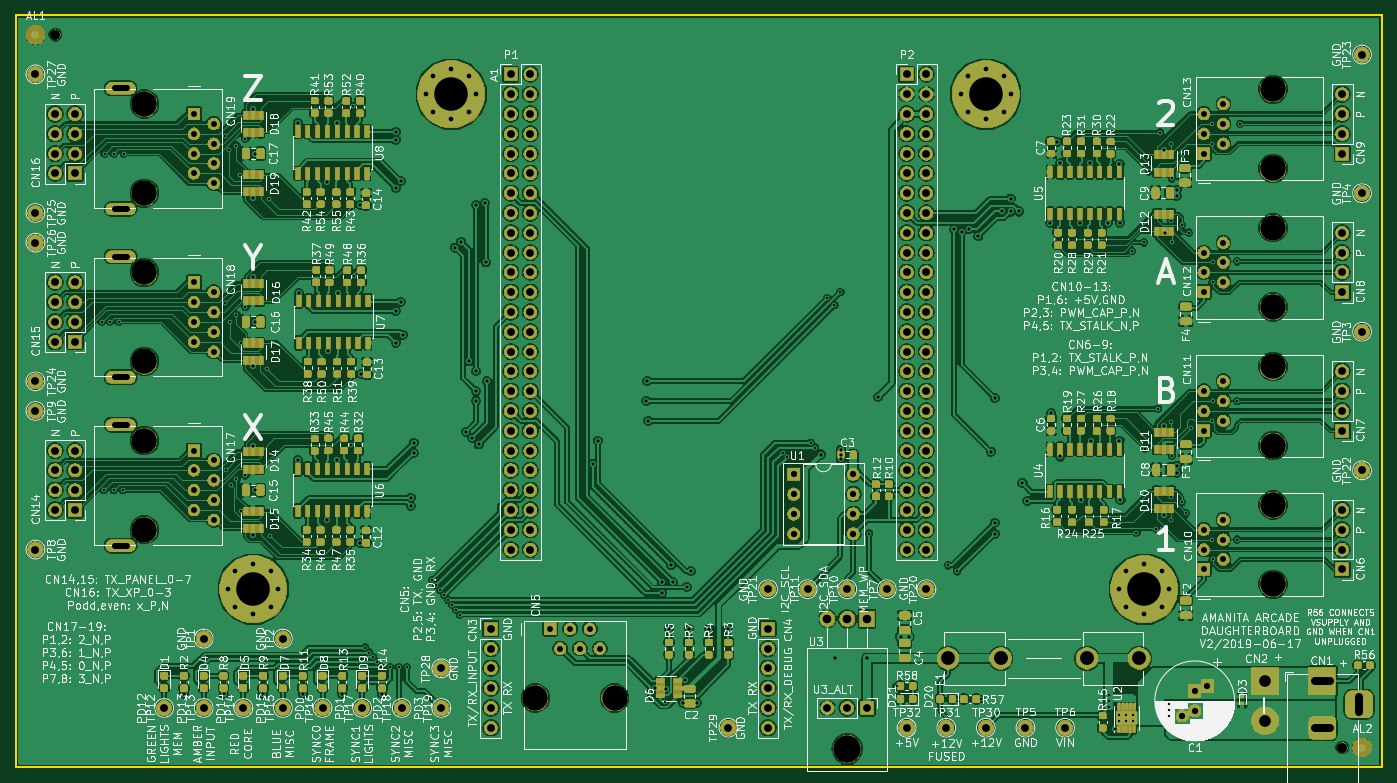
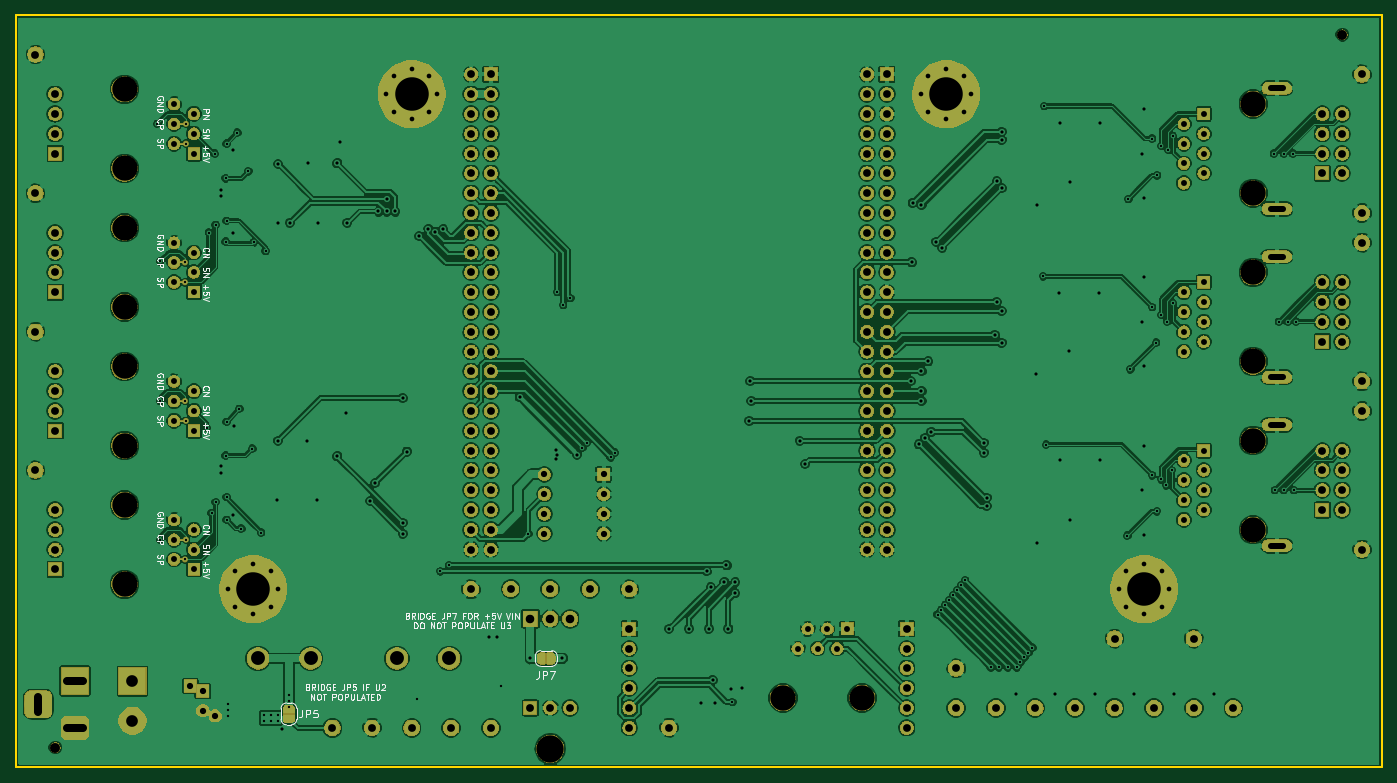
Circuit board: 11 layer files. Board 175.3 x 96.5 mm.
- bottom_copper: aa-daughterboard-lvds-B.Cu.gbr (537965 bytes)
- bottom_mask: aa-daughterboard-lvds-B.Mask.gbr (384959 bytes)
- paste: aa-daughterboard-lvds-B.Paste.gbr (696 bytes)
- bottom_silk: aa-daughterboard-lvds-B.SilkS.gbr (33152 bytes)
- outline: aa-daughterboard-lvds-Edge.Cuts.gbr (753 bytes)
- top_copper: aa-daughterboard-lvds-F.Cu.gbr (940078 bytes)
- top_mask: aa-daughterboard-lvds-F.Mask.gbr (556895 bytes)
- paste: aa-daughterboard-lvds-F.Paste.gbr (303573 bytes)
- top_silk: aa-daughterboard-lvds-F.SilkS.gbr (306270 bytes)
- drill: aa-daughterboard-lvds-NPTH.drl (446 bytes)
- drill: aa-daughterboard-lvds-PTH.drl (6706 bytes)

=== bottom_copper: aa-daughterboard-lvds-B.Cu.gbr (537965 bytes, source omitted) ===
=== bottom_mask: aa-daughterboard-lvds-B.Mask.gbr (384959 bytes, source omitted) ===
=== paste: aa-daughterboard-lvds-B.Paste.gbr ===
G04 #@! TF.GenerationSoftware,KiCad,Pcbnew,5.0.2-bee76a0~70~ubuntu18.04.1*
G04 #@! TF.CreationDate,2019-06-19T23:06:31-07:00*
G04 #@! TF.ProjectId,aa-daughterboard-lvds,61612d64-6175-4676-9874-6572626f6172,rev?*
G04 #@! TF.SameCoordinates,Original*
G04 #@! TF.FileFunction,Paste,Bot*
G04 #@! TF.FilePolarity,Positive*
%FSLAX46Y46*%
G04 Gerber Fmt 4.6, Leading zero omitted, Abs format (unit mm)*
G04 Created by KiCad (PCBNEW 5.0.2-bee76a0~70~ubuntu18.04.1) date Wed 19 Jun 2019 11:06:31 PM PDT*
%MOMM*%
%LPD*%
G01*
G04 APERTURE LIST*
%ADD10C,1.275080*%
G04 APERTURE END LIST*
D10*
G04 #@! TO.C,AL6*
X223520000Y-144780000D03*
G04 #@! TD*
G04 #@! TO.C,AL5*
X58420000Y-53340000D03*
G04 #@! TD*
M02*

=== bottom_silk: aa-daughterboard-lvds-B.SilkS.gbr (33152 bytes, source omitted) ===
=== outline: aa-daughterboard-lvds-Edge.Cuts.gbr ===
G04 #@! TF.GenerationSoftware,KiCad,Pcbnew,5.0.2-bee76a0~70~ubuntu18.04.1*
G04 #@! TF.CreationDate,2019-06-19T23:06:31-07:00*
G04 #@! TF.ProjectId,aa-daughterboard-lvds,61612d64-6175-4676-9874-6572626f6172,rev?*
G04 #@! TF.SameCoordinates,Original*
G04 #@! TF.FileFunction,Profile,NP*
%FSLAX46Y46*%
G04 Gerber Fmt 4.6, Leading zero omitted, Abs format (unit mm)*
G04 Created by KiCad (PCBNEW 5.0.2-bee76a0~70~ubuntu18.04.1) date Wed 19 Jun 2019 11:06:31 PM PDT*
%MOMM*%
%LPD*%
G01*
G04 APERTURE LIST*
%ADD10C,0.200000*%
G04 APERTURE END LIST*
D10*
X53340000Y-147320000D02*
X53340000Y-50800000D01*
X228600000Y-147320000D02*
X53340000Y-147320000D01*
X228600000Y-50800000D02*
X228600000Y-147320000D01*
X53340000Y-50800000D02*
X228600000Y-50800000D01*
M02*

=== top_copper: aa-daughterboard-lvds-F.Cu.gbr (940078 bytes, source omitted) ===
=== top_mask: aa-daughterboard-lvds-F.Mask.gbr (556895 bytes, source omitted) ===
=== paste: aa-daughterboard-lvds-F.Paste.gbr (303573 bytes, source omitted) ===
=== top_silk: aa-daughterboard-lvds-F.SilkS.gbr (306270 bytes, source omitted) ===
=== drill: aa-daughterboard-lvds-NPTH.drl ===
M48
;DRILL file {KiCad 5.0.2-bee76a0~70~ubuntu18.04.1} date Wed 19 Jun 2019 11:06:26 PM PDT
;FORMAT={-:-/ absolute / inch / decimal}
FMAT,2
INCH,TZ
T1C0.0500
T2C0.1280
T3C0.1378
%
G90
G05
T1
X8.8Y-5.7
X2.3Y-2.1
T2
X4.7248Y-5.45
X5.1248Y-5.45
X8.45Y-3.0752
X8.45Y-3.4752
X8.45Y-2.3752
X8.45Y-2.7752
X8.45Y-4.4752
X8.45Y-4.8752
X2.75Y-3.3
X2.75Y-3.75
X2.75Y-4.15
X2.75Y-4.6
X2.75Y-2.45
X2.75Y-2.9
X8.45Y-3.7752
X8.45Y-4.1752
T3
X6.3Y-5.7059
T0
M30

=== drill: aa-daughterboard-lvds-PTH.drl (6706 bytes, source omitted) ===
